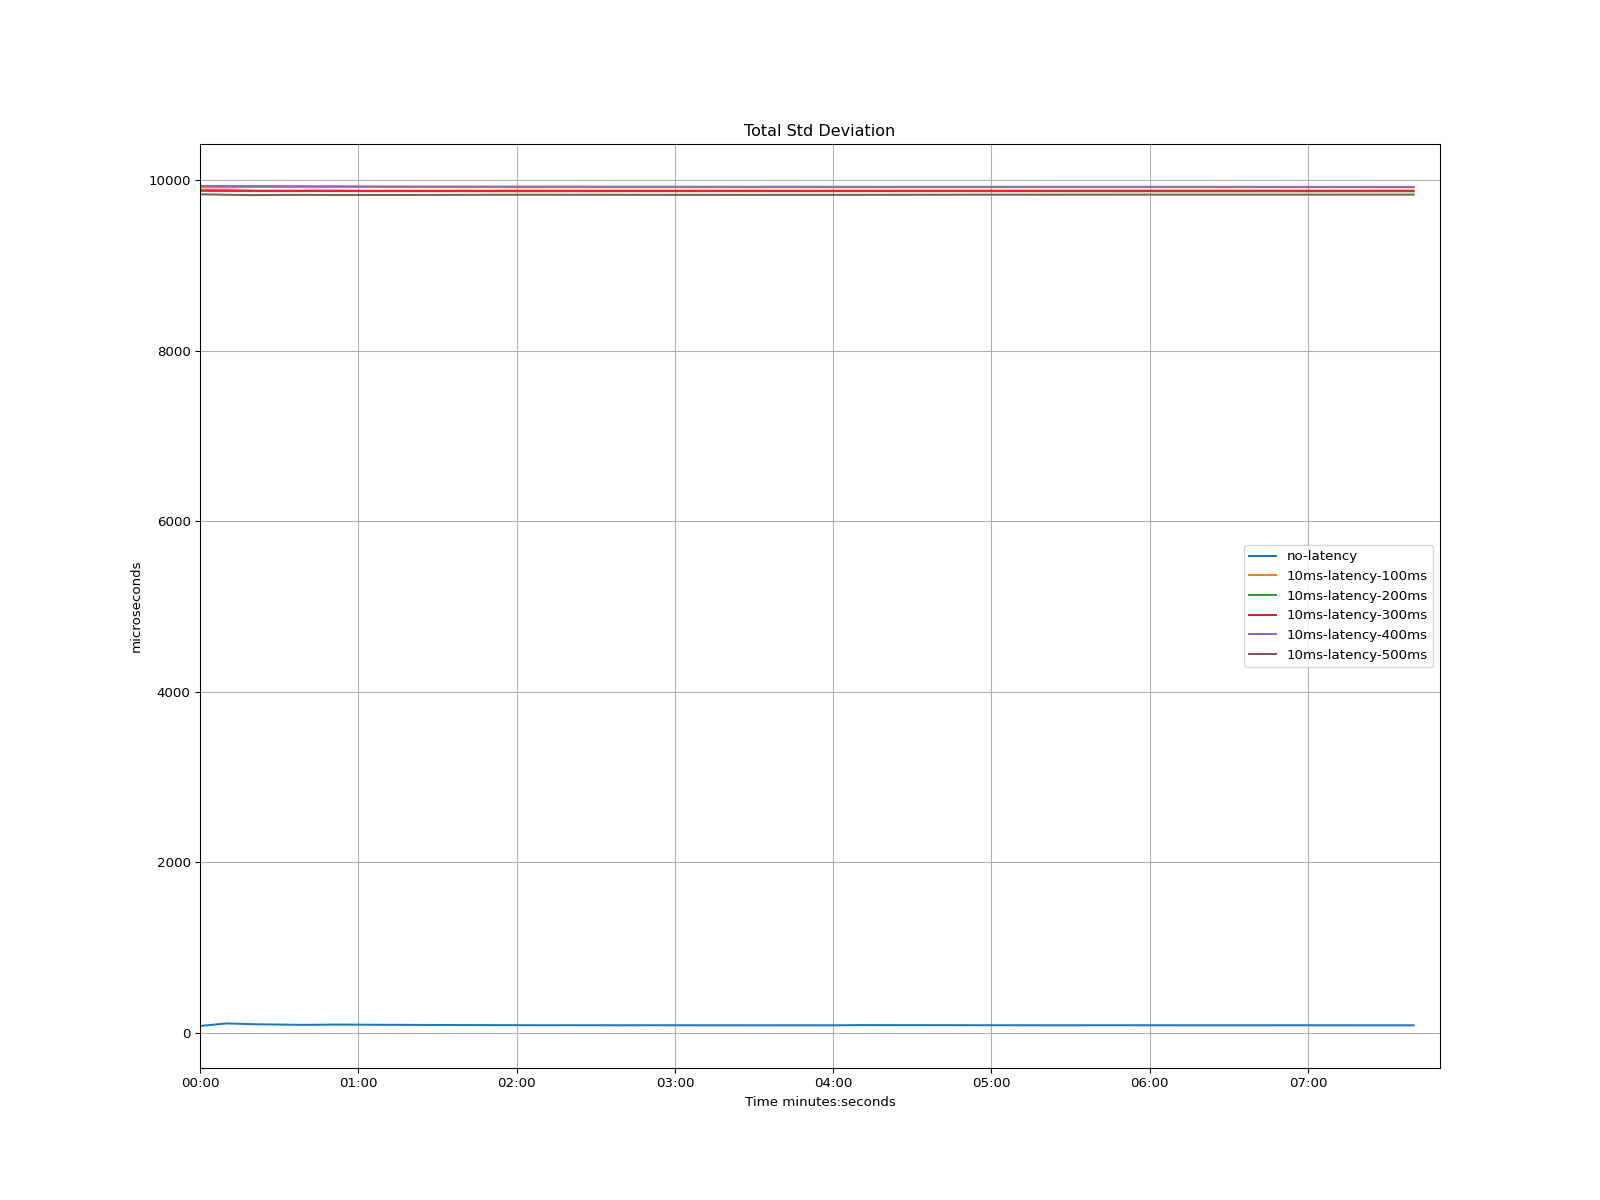

The file beside this chart, header and first rows:
time, no-latency, 10ms-latency-100ms, 10ms-latency-200ms, 10ms-latency-300ms, 10ms-latency-400ms, 10ms-latency-500ms
1970-01-01 00:00:00, 80.01, 9918, 9876, 9884, 9934, 9837
1970-01-01 00:00:10, 110.3, 9916, 9875, 9883, 9934, 9831
1970-01-01 00:00:20, 101.2, 9922, 9874, 9879, 9933, 9827
1970-01-01 00:00:30, 96.72, 9921, 9873, 9878, 9932, 9829
1970-01-01 00:00:40, 93.29, 9920, 9874, 9879, 9931, 9830
1970-01-01 00:00:50, 96.37, 9921, 9874, 9879, 9931, 9829
1970-01-01 00:01:00, 95.92, 9921, 9873, 9878, 9930, 9829
1970-01-01 00:01:10, 93.99, 9920, 9873, 9877, 9929, 9829
1970-01-01 00:01:20, 93.15, 9919, 9873, 9878, 9928, 9829
1970-01-01 00:01:30, 92.03, 9919, 9873, 9877, 9928, 9829
1970-01-01 00:01:40, 90.97, 9919, 9873, 9878, 9928, 9830
1970-01-01 00:01:50, 90.31, 9919, 9872, 9878, 9927, 9831
1970-01-01 00:02:00, 89.61, 9919, 9872, 9879, 9927, 9831
1970-01-01 00:02:10, 89.18, 9919, 9872, 9878, 9927, 9831
1970-01-01 00:02:20, 89.48, 9918, 9872, 9878, 9927, 9831
1970-01-01 00:02:30, 88.99, 9918, 9872, 9878, 9926, 9831
1970-01-01 00:02:40, 88.63, 9918, 9872, 9878, 9926, 9831
1970-01-01 00:02:50, 88.98, 9919, 9873, 9878, 9926, 9830
1970-01-01 00:03:00, 88.81, 9918, 9873, 9878, 9925, 9830
1970-01-01 00:03:10, 88.63, 9919, 9873, 9878, 9925, 9830
1970-01-01 00:03:20, 88.38, 9919, 9873, 9878, 9925, 9830
1970-01-01 00:03:30, 88.28, 9918, 9873, 9878, 9925, 9830
1970-01-01 00:03:40, 88.36, 9918, 9873, 9878, 9926, 9830
1970-01-01 00:03:50, 88.42, 9919, 9873, 9878, 9925, 9830
1970-01-01 00:04:00, 88.16, 9919, 9873, 9878, 9925, 9830
1970-01-01 00:04:10, 90.48, 9919, 9873, 9878, 9925, 9830
1970-01-01 00:04:20, 90.3, 9919, 9873, 9878, 9925, 9831
1970-01-01 00:04:30, 89.99, 9919, 9873, 9878, 9925, 9831
1970-01-01 00:04:40, 89.75, 9919, 9873, 9878, 9924, 9831
1970-01-01 00:04:50, 89.47, 9919, 9873, 9878, 9924, 9832
1970-01-01 00:05:00, 89.16, 9919, 9872, 9878, 9924, 9832
1970-01-01 00:05:10, 88.87, 9919, 9872, 9879, 9924, 9832
1970-01-01 00:05:20, 88.63, 9919, 9872, 9879, 9924, 9832
1970-01-01 00:05:30, 88.34, 9919, 9872, 9879, 9924, 9832
1970-01-01 00:05:40, 89.17, 9919, 9872, 9879, 9924, 9832
1970-01-01 00:05:50, 88.99, 9919, 9872, 9879, 9924, 9833
1970-01-01 00:06:00, 88.79, 9919, 9872, 9879, 9924, 9833
1970-01-01 00:06:10, 88.68, 9919, 9871, 9879, 9924, 9832
1970-01-01 00:06:20, 88.53, 9919, 9871, 9879, 9924, 9832
1970-01-01 00:06:30, 88.53, 9919, 9871, 9879, 9924, 9832
1970-01-01 00:06:40, 88.39, 9919, 9871, 9879, 9924, 9832
1970-01-01 00:06:50, 88.77, 9919, 9871, 9879, 9923, 9833
1970-01-01 00:07:00, 88.65, 9919, 9871, 9879, 9923, 9833
1970-01-01 00:07:10, 88.51, 9919, 9871, 9879, 9923, 9833
1970-01-01 00:07:20, 88.28, 9919, 9871, 9879, 9923, 9833
1970-01-01 00:07:30, 88.16, 9919, 9871, 9879, 9923, 9833
1970-01-01 00:07:40, 88.17, 9919, 9871, 9878, 9923, 9833
